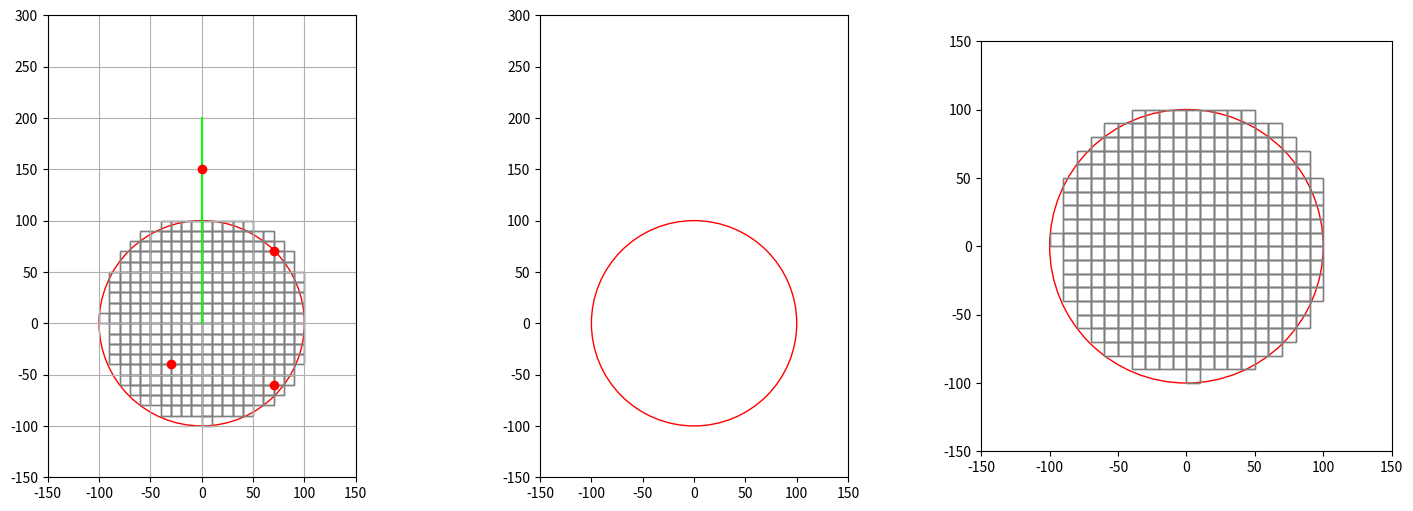

This chart was generated by the following Python code:
import numpy as np
import matplotlib.pyplot as plt
from matplotlib.animation import FuncAnimation, FFMpegWriter

# Define colors
BLACK = (0, 0, 0)
WHITE = (1, 1, 1)
RED = (1, 0, 0)
GREEN = (0, 1, 0)
YELLOW = (1, 1, 0)
BLUE = (0, 0, 1)

RADIUS = 100
SQUARE_SIZE = 10
SPEED = 2
OBSTACLE_RADIUS = SQUARE_SIZE/3

# Define map dimensions
WIDTH = 50
HEIGHT = 50
START = (0, 0)
GOAL = (0, 200)
TURN_RATE = 5
INITIAL_HEADING = 90
STEP = 100

class asv_visualization:
    # Initialize environment
    def __init__(self, width, height):
        self.width = width
        self.height = height
        self.heading = INITIAL_HEADING
        self.speed = SPEED
        self.turn_rate = TURN_RATE
        self.start_pos = START
        self.step = STEP

    # Generate grid function
    def generate_grid(self, radius, square_size, center):
        half_size = square_size / 2
        x = np.arange(-radius, radius, square_size)
        y = np.arange(-radius, radius, square_size)
        grid = []
        for i in x:
            for j in y:
                if np.sqrt(i**2 + j**2) <= radius:
                    grid.append((center[0] + i + half_size, center[1] + j + half_size))
        return grid

    # Main function to create and draw ASV trajectory
    def draw_path(self):
        # Initialize/Reset the variables
        self.step_count = 0
        self.speed = self.speed
        self.current_heading = self.heading
        self.left_path = [self.start_pos]
        self.left_heading = [self.heading]
        self.position = self.start_pos

        # Go straight
        while self.step_count < self.step:
            self.position = (self.position[0] + self.speed * np.cos(np.radians(self.current_heading)),
                             self.position[1] + self.speed * np.sin(np.radians(self.current_heading)))
            # Append new position and heading angle to list
            self.left_path.append(self.position)
            self.left_heading.append(self.current_heading)
            # Update new heading angle and step count
            self.current_heading = self.current_heading
            self.step_count += 1

        # Define and obstacles
        static_obstacles = [(-30, -40), (70, -60), (70, 70), (0, 150)]      

        # Initialize figure and axes
        fig, (ax1, ax2, ax3) = plt.subplots(1, 3, figsize=(18, 6))
        ax1.set_aspect('equal')
        ax2.set_aspect('equal')
        ax3.set_aspect('equal')

        self.agent_1, = ax1.plot([], [], marker='^', color=BLUE)
        self.agent_2, = ax2.plot([], [], marker='^', color=BLUE)
        observation_horizon1 = plt.Circle(START, RADIUS, color='r', fill=False)
        observation_horizon2 = plt.Circle(START, RADIUS, color='r', fill=False)
        observation_horizon3 = plt.Circle(START, RADIUS, color='r', fill=False)
        ax1.add_patch(observation_horizon1)
        ax2.add_patch(observation_horizon2)
        ax3.add_patch(observation_horizon3)

        # Generate the path
        self.path = []
        for y in range(START[1], GOAL[1]+1):
            self.path.append((START[0], y))

        # Plot the path
        path_array = np.array(self.path)
        ax1.plot(path_array[:,0], path_array[:,1], '-', color=GREEN)
        
        # Plot obstacles
        for (x, y) in static_obstacles:
            ax1.plot(x, y, marker='o', color=RED)

        # Empty list to store the collision grid coordinates
        squares_ax2 = []
        squares_ax3 = []

        # Initialize animation variables
        def init():
            self.agent_1.set_data([], [])           # agent in the first plot
            self.agent_2.set_data([], [])           # agent in the second plot
            observation_horizon1.center = START
            observation_horizon2.center = START
            observation_horizon3.center = START
            grid = self.generate_grid(RADIUS, SQUARE_SIZE, START)
            for (cx, cy) in grid:
                rect = plt.Rectangle((cx - SQUARE_SIZE/2, cy - SQUARE_SIZE/2), SQUARE_SIZE, SQUARE_SIZE,
                                     edgecolor='gray', facecolor='none')
                ax1.add_patch(rect)
                squares_ax2.append(rect)

                rect_static = plt.Rectangle((cx - SQUARE_SIZE / 2, cy - SQUARE_SIZE / 2), SQUARE_SIZE, SQUARE_SIZE,
                                            edgecolor='gray', facecolor='none')
                ax3.add_patch(rect_static)
                squares_ax3.append(rect_static)
            return self.agent_1, self.agent_2, observation_horizon1, observation_horizon2, observation_horizon3, *squares_ax2, *squares_ax3

        # Reset locations of the grid squares
        def reset():
            for rect in squares_ax2:
                rect.remove()
            squares_ax2.clear()

        # Main animation loop to update the frame
        def update(frame):
            agent_pos = self.left_path[frame]
            heading = self.left_heading[frame]

            # Update the line segment as part of the plot
            self.agent_1.set_data(agent_pos[0], agent_pos[1])
            self.agent_1.set_marker((3, 0, heading - INITIAL_HEADING))
            
            self.agent_2.set_data(agent_pos[0], agent_pos[1])
            self.agent_2.set_marker((3, 0, heading - INITIAL_HEADING))

            # Check if the static obstacle is within the radius

            observation_horizon1.center = (agent_pos[0], agent_pos[1])
            observation_horizon2.center = (agent_pos[0], agent_pos[1])

            reset()  # remove previous grid squares

            # Draw new grid squares
            grid = self.generate_grid(RADIUS, SQUARE_SIZE, (agent_pos[0], agent_pos[1]))
            for (cx, cy) in grid:
                # Check for obstacles in the second plot
                is_collision = any(np.sqrt((cx - ox)**2 + (cy - oy)**2) < (SQUARE_SIZE/2 + OBSTACLE_RADIUS)
                                   for ox, oy in static_obstacles)
                # Change the color of the grid if there is obstacle
                color = 'red' if is_collision else 'none'
                rect = plt.Rectangle((cx - SQUARE_SIZE/2, cy - SQUARE_SIZE/2), SQUARE_SIZE, SQUARE_SIZE,
                                     edgecolor='gray', facecolor=color)
                # Update the collision grid on the second plot
                ax2.add_patch(rect)
                squares_ax2.append(rect)
            
            for (cx, cy) in grid:
                is_path = any(np.sqrt((cx - ox)**2 + (cy - oy)**2) < (SQUARE_SIZE/2 + OBSTACLE_RADIUS)
                              for ox, oy in self.path)
                # Change the color of the grid if there is path
                color = 'green' if is_path else 'none'
                rect = plt.Rectangle((cx - SQUARE_SIZE/2, cy - SQUARE_SIZE/2), SQUARE_SIZE, SQUARE_SIZE,
                                     edgecolor='gray', facecolor=color)
                # Update the collision grid
                ax2.add_patch(rect)
                squares_ax2.append(rect)

            # Update the grid squares in ax3 based on ax2
            for rect_static in squares_ax3:
                cx, cy = rect_static.get_xy()
                cx += SQUARE_SIZE / 2
                cy += SQUARE_SIZE / 2
                is_collision = any(np.sqrt((cx - ox) ** 2 + (cy - oy) ** 2) < (SQUARE_SIZE / 2 + OBSTACLE_RADIUS)
                                   for ox, oy in static_obstacles)
                is_path = any(np.sqrt((cx - ox) ** 2 + (cy - oy) ** 2) < (SQUARE_SIZE / 2 + OBSTACLE_RADIUS)
                              for ox, oy in self.path)
                if is_collision:
                    rect_static.set_facecolor('red')
                elif is_path:
                    rect_static.set_facecolor('green')
                else:
                    rect_static.set_facecolor('none')

            return self.agent_1, self.agent_2, observation_horizon1, observation_horizon2, *squares_ax2, *squares_ax3

        ani = FuncAnimation(fig, update, frames=len(self.left_path), init_func=init, blit=True, interval=200, repeat=False)
        ax1.set_xlim(-RADIUS - 50, RADIUS + 50)
        ax1.set_ylim(-RADIUS - 50, RADIUS + 200)
        ax2.set_xlim(-RADIUS - 50, RADIUS + 50)
        ax2.set_ylim(-RADIUS - 50, RADIUS + 200)
        ax3.set_xlim(-RADIUS - 50, RADIUS + 50)
        ax3.set_ylim(-RADIUS - 50, RADIUS + 50)

        # # Write to mp4 file
        # FFwriter = FFMpegWriter(fps=5)
        # ani.save("Environment construction/Paper implementation/animation.mp4", writer=FFwriter)

        # Show plot
        ax1.grid(True)
        plt.show()

# Create visualization
visualization = asv_visualization(WIDTH, HEIGHT)
visualization.draw_path()
